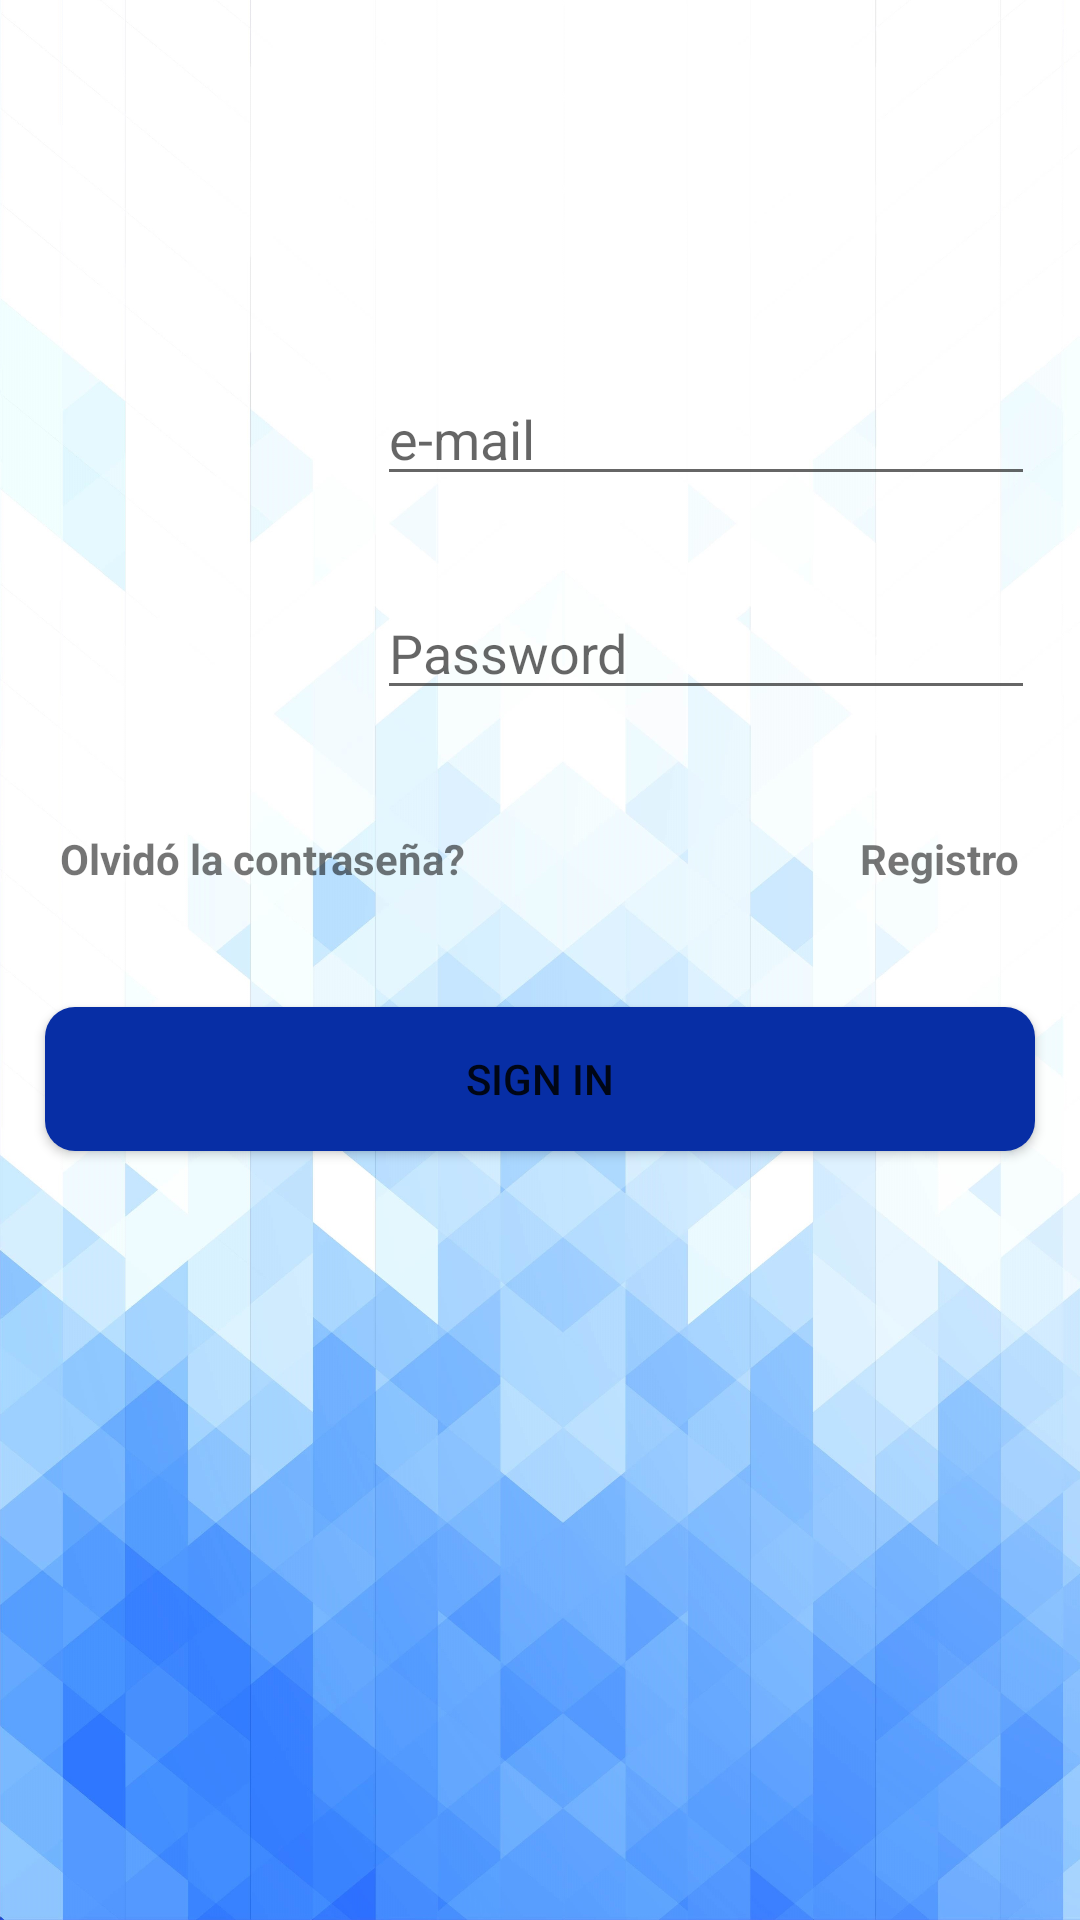

Reconstruct the res/layout file that produces this screen, plus the resources it refers to.
<!-- AndroidManifest.xml: application theme Theme.Factor_Abono -->
<!-- res/layout/activity_sign_in.xml -->
<?xml version="1.0" encoding="utf-8"?>
<androidx.constraintlayout.widget.ConstraintLayout xmlns:android="http://schemas.android.com/apk/res/android"
    xmlns:app="http://schemas.android.com/apk/res-auto"
    xmlns:tools="http://schemas.android.com/tools"
    android:layout_width="match_parent"
    android:layout_height="match_parent"
    android:background="@drawable/fondo_2"
    android:scrollbarSize="30dp"
    tools:context=".SignInActivity">

    <ImageView
        android:id="@+id/imageView3"
        android:layout_width="wrap_content"
        android:layout_height="wrap_content"
        android:layout_marginTop="44dp"
        app:layout_constraintEnd_toEndOf="parent"
        app:layout_constraintHorizontal_bias="0.307"
        app:layout_constraintStart_toStartOf="parent"
        app:layout_constraintTop_toTopOf="parent"
        app:srcCompat="@drawable/log2" />

    <EditText
        android:id="@+id/edTxtUser_Email"
        android:layout_width="0dp"
        android:layout_height="wrap_content"
        android:layout_marginStart="15dp"
        android:layout_marginTop="80dp"
        android:layout_marginEnd="15dp"
        android:ems="10"
        android:hint="e-mail"
        android:inputType="textPersonName"
        app:layout_constraintEnd_toEndOf="parent"
        app:layout_constraintStart_toStartOf="@+id/imageView3"
        app:layout_constraintTop_toBottomOf="@+id/imageView3" />

    <EditText
        android:id="@+id/edTxtInPassword"
        android:layout_width="0dp"
        android:layout_height="wrap_content"
        android:layout_marginStart="15dp"
        android:layout_marginTop="30dp"
        android:layout_marginEnd="15dp"
        android:ems="10"
        android:hint="Password"
        android:inputType="textPassword"
        app:layout_constraintEnd_toEndOf="parent"
        app:layout_constraintStart_toStartOf="@+id/imageView3"
        app:layout_constraintTop_toBottomOf="@+id/edTxtUser_Email" />

    <TextView
        android:id="@+id/txtForgotPass"
        android:layout_width="wrap_content"
        android:layout_height="wrap_content"
        android:layout_marginStart="20dp"
        android:layout_marginTop="40dp"
        android:text="Olvidó la contraseña?"
        android:textStyle="bold"
        app:layout_constraintStart_toStartOf="parent"
        app:layout_constraintTop_toBottomOf="@+id/edTxtInPassword"
        android:onClick="txtSignInForgotPass"/>

    <TextView
        android:id="@+id/txtRegister"
        android:layout_width="wrap_content"
        android:layout_height="wrap_content"
        android:layout_marginTop="40dp"
        android:layout_marginEnd="20dp"
        android:text="Registro"
        android:textStyle="bold"
        app:layout_constraintEnd_toEndOf="parent"
        app:layout_constraintTop_toBottomOf="@+id/edTxtInPassword"
        android:onClick="txtSignInRegister"/>

    <Button
        android:id="@+id/button3"
        android:layout_width="0dp"
        android:layout_height="wrap_content"
        android:layout_marginStart="15dp"
        android:layout_marginTop="40dp"
        android:layout_marginEnd="15dp"
        android:background="@drawable/button_sign_up"
        android:text="Sign In"
        app:backgroundTint="@null"
        app:layout_constraintEnd_toEndOf="parent"
        app:layout_constraintStart_toStartOf="parent"
        app:layout_constraintTop_toBottomOf="@+id/txtForgotPass"
        android:onClick="SignInBtnClicked"/>
</androidx.constraintlayout.widget.ConstraintLayout>
<!-- resources referenced by this layout -->
<resources>
  <!-- drawable button_sign_up (drawable) -->
  <?xml version="1.0" encoding="utf-8"?>
  <shape xmlns:android="http://schemas.android.com/apk/res/android">
      <solid android:color="@color/btn_sign_up"/>
      <corners android:radius="10dp"/>
  
  </shape>
  <!-- drawable fondo_2: png bitmap (drawable-v24, 599797 bytes) -->
  <style name="Theme.Factor_Abono" parent="Theme.MaterialComponents.DayNight.NoActionBar">
          
          <item name="colorPrimary">@color/purple_500</item>
          <item name="colorPrimaryVariant">@color/purple_700</item>
          <item name="colorOnPrimary">@color/white</item>
          
          <item name="colorSecondary">@color/teal_200</item>
          <item name="colorSecondaryVariant">@color/teal_700</item>
          <item name="colorOnSecondary">@color/black</item>
          
          <item name="android:statusBarColor" tools:targetApi="l">?attr/colorPrimaryVariant</item>
          
      </style>
  <color name="btn_sign_up">#072EA5</color>
  <color name="purple_500">#FF6200EE</color>
  <color name="purple_700">#FF3700B3</color>
  <color name="white">#FFFFFFFF</color>
  <color name="teal_200">#FF03DAC5</color>
  <color name="teal_700">#FF018786</color>
  <color name="black">#FF000000</color>
</resources>
